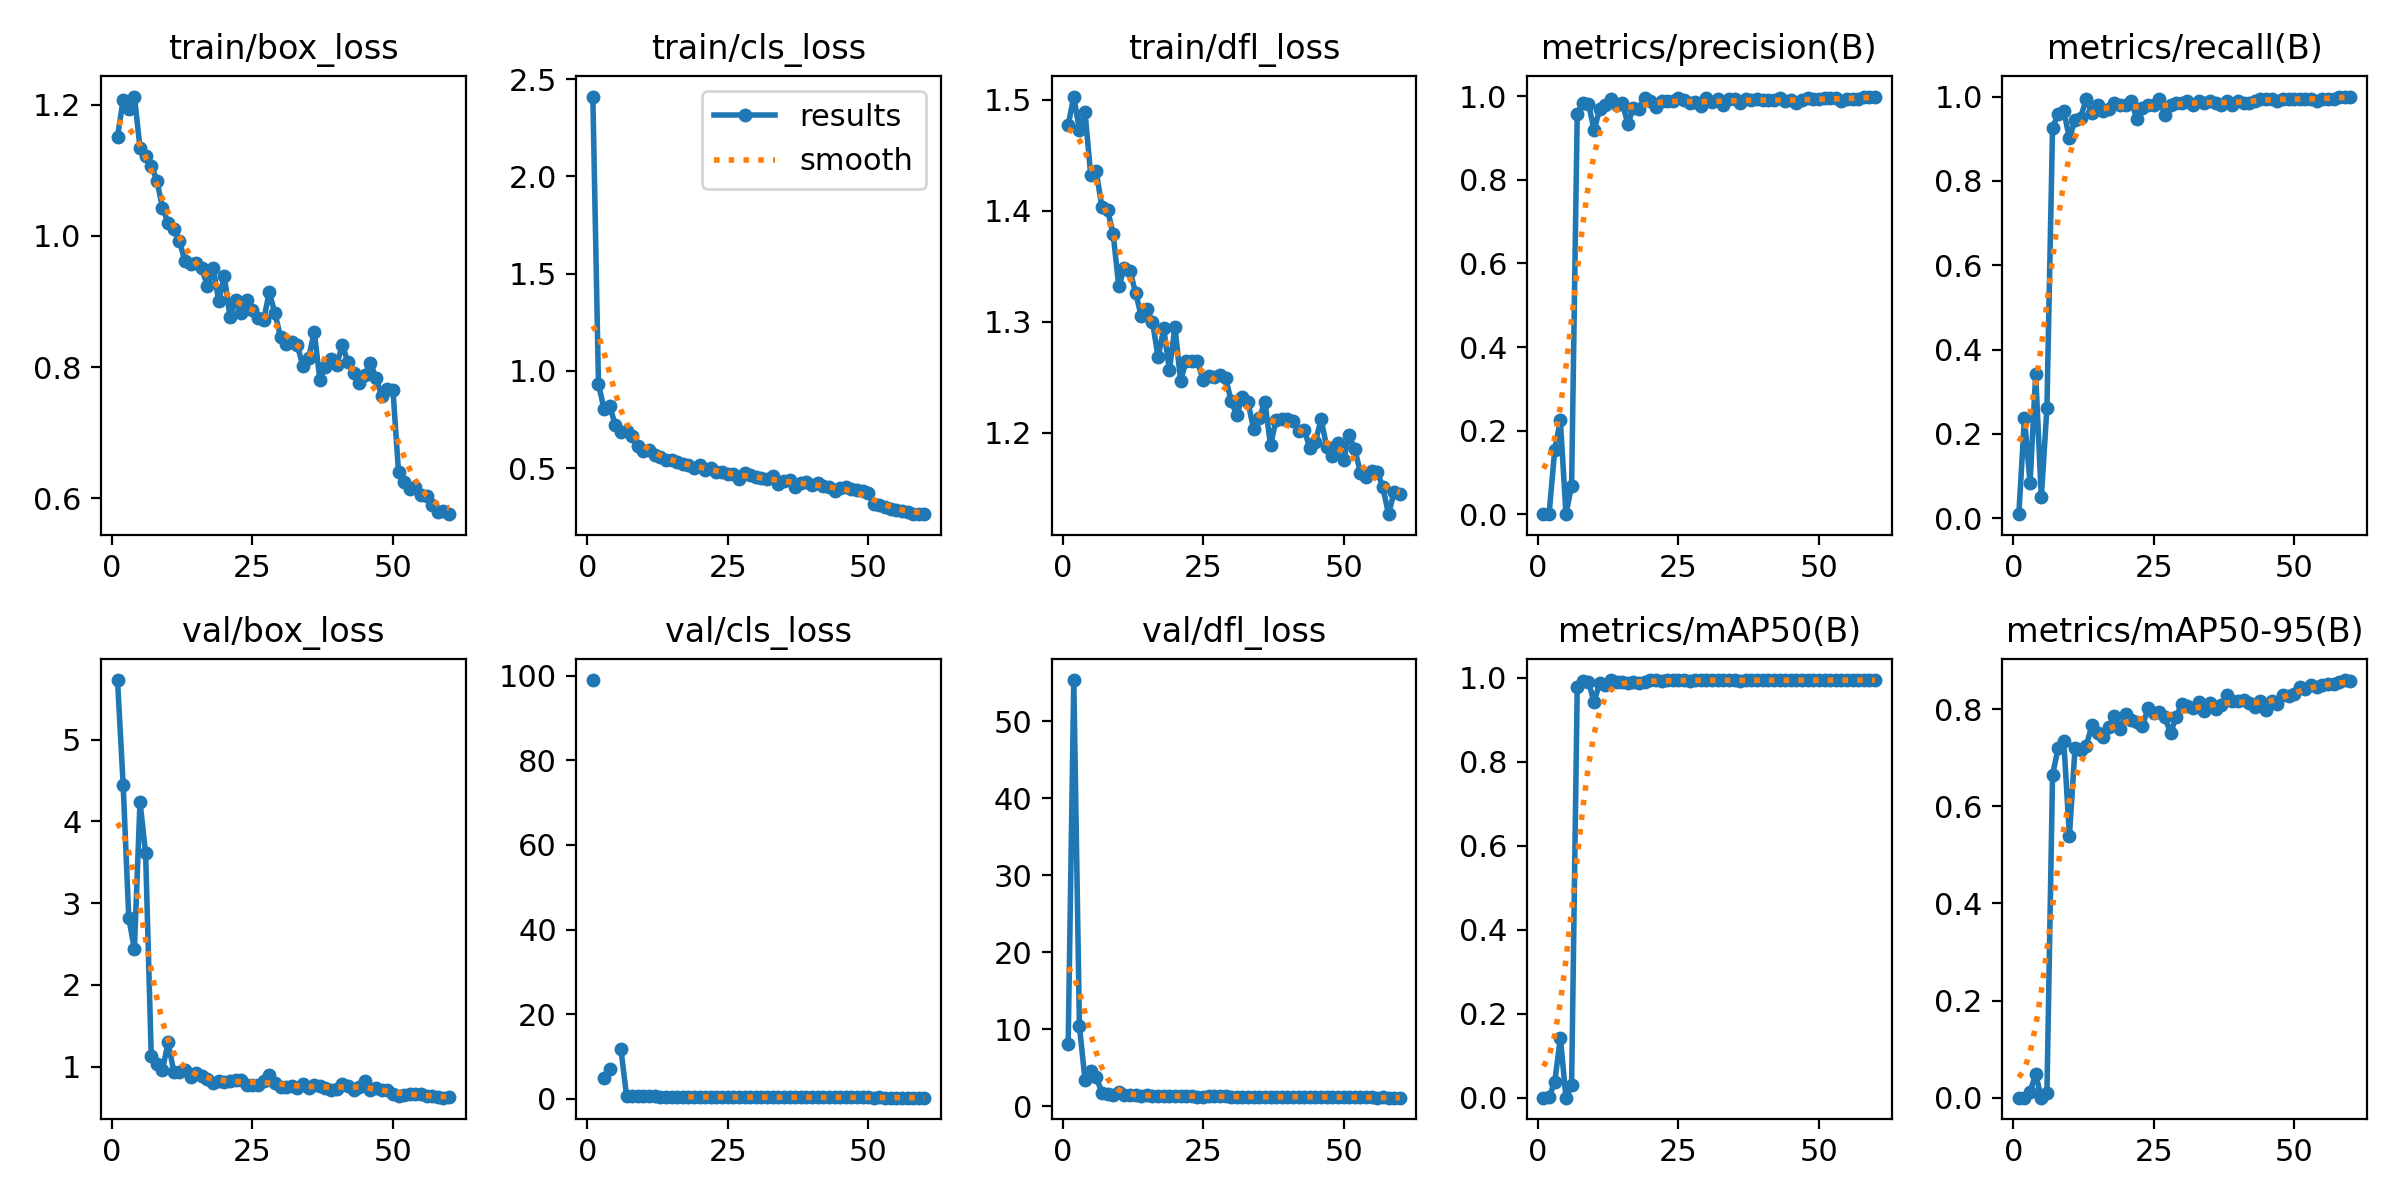

Values plotted in this chart, from the file beside it:
epoch, time, train/box_loss, train/cls_loss, train/dfl_loss, metrics/precision(B), metrics/recall(B), metrics/mAP50(B), metrics/mAP50-95(B), val/box_loss, val/cls_loss, val/dfl_loss, lr/pg0, lr/pg1, lr/pg2
1, 43.65, 1.152, 2.411, 1.477, 7e-05, 0.0099, 2e-05, 0, 5.731, 98.95, 8.121, 0.0006515, 0.0006515, 0.0006515
2, 62.53, 1.207, 0.932, 1.503, 0.00118, 0.2376, 0.00084, 0.00015, 4.45, inf, 55.37, 0.001296, 0.001296, 0.001296
3, 80.58, 1.193, 0.8029, 1.472, 0.1548, 0.08416, 0.03789, 0.01231, 2.823, 4.822, 10.46, 0.001919, 0.001919, 0.001919
4, 98.52, 1.213, 0.8214, 1.489, 0.2243, 0.3416, 0.1422, 0.04799, 2.434, 7.015, 3.371, 0.001901, 0.001901, 0.001901
5, 116.4, 1.135, 0.7202, 1.433, 0.00017, 0.0495, 9e-05, 5e-05, 4.239, inf, 4.648, 0.001868, 0.001868, 0.001868
6, 134.8, 1.122, 0.687, 1.436, 0.06862, 0.2624, 0.02915, 0.00868, 3.609, 11.67, 3.763, 0.001835, 0.001835, 0.001835
7, 152.5, 1.107, 0.6899, 1.403, 0.9567, 0.9257, 0.9776, 0.6645, 1.126, 0.6776, 1.784, 0.001802, 0.001802, 0.001802
8, 170.2, 1.084, 0.6636, 1.401, 0.9848, 0.9589, 0.9917, 0.7203, 1.027, 0.591, 1.563, 0.001769, 0.001769, 0.001769
9, 187.8, 1.043, 0.6119, 1.379, 0.9826, 0.9654, 0.9912, 0.734, 0.9611, 0.7028, 1.5, 0.001736, 0.001736, 0.001736
10, 206.8, 1.02, 0.5906, 1.332, 0.9189, 0.901, 0.9425, 0.5386, 1.298, 0.7442, 1.917, 0.001703, 0.001703, 0.001703
11, 224.2, 1.011, 0.5907, 1.348, 0.9695, 0.9449, 0.9885, 0.7198, 0.9393, 0.5432, 1.456, 0.00167, 0.00167, 0.00167
12, 241.8, 0.9929, 0.5688, 1.346, 0.9796, 0.9503, 0.9825, 0.7161, 0.9366, 0.5926, 1.453, 0.001637, 0.001637, 0.001637
13, 259.5, 0.9613, 0.5597, 1.326, 0.994, 0.995, 0.9949, 0.7244, 0.9582, 0.4772, 1.487, 0.001604, 0.001604, 0.001604
14, 278, 0.957, 0.5402, 1.305, 0.9798, 0.9609, 0.9908, 0.7664, 0.8747, 0.442, 1.378, 0.001571, 0.001571, 0.001571
15, 295.6, 0.9581, 0.5426, 1.311, 0.984, 0.9802, 0.9913, 0.7506, 0.9213, 0.4696, 1.415, 0.001538, 0.001538, 0.001538
16, 313.1, 0.9509, 0.5293, 1.3, 0.9349, 0.9654, 0.9875, 0.7429, 0.882, 0.4642, 1.39, 0.001505, 0.001505, 0.001505
17, 331.4, 0.9229, 0.5222, 1.268, 0.9714, 0.9703, 0.9907, 0.763, 0.8441, 0.4643, 1.352, 0.001472, 0.001472, 0.001472
18, 349.3, 0.9516, 0.5163, 1.294, 0.9706, 0.9851, 0.9877, 0.785, 0.8012, 0.4324, 1.332, 0.001439, 0.001439, 0.001439
19, 366.7, 0.9009, 0.5014, 1.256, 0.9965, 0.9802, 0.9901, 0.7584, 0.8295, 0.5078, 1.335, 0.001406, 0.001406, 0.001406
20, 384.1, 0.9391, 0.5183, 1.295, 0.9895, 0.9802, 0.9943, 0.7892, 0.8095, 0.4521, 1.337, 0.001373, 0.001373, 0.001373
21, 402.4, 0.8767, 0.4914, 1.247, 0.9756, 0.9885, 0.9941, 0.7768, 0.8288, 0.4507, 1.344, 0.00134, 0.00134, 0.00134
22, 420.1, 0.9015, 0.4994, 1.265, 0.9897, 0.9476, 0.9923, 0.7731, 0.8306, 0.4566, 1.352, 0.001307, 0.001307, 0.001307
23, 437.8, 0.8826, 0.4798, 1.265, 0.9899, 0.9723, 0.9944, 0.7658, 0.8397, 0.4204, 1.319, 0.001274, 0.001274, 0.001274
24, 455.2, 0.9017, 0.4803, 1.265, 0.9888, 0.9802, 0.994, 0.8022, 0.7786, 0.4237, 1.275, 0.001241, 0.001241, 0.001241
25, 473.8, 0.8868, 0.4701, 1.247, 0.995, 0.9801, 0.9945, 0.7918, 0.7717, 0.3957, 1.271, 0.001208, 0.001208, 0.001208
26, 490.8, 0.8745, 0.468, 1.251, 0.9901, 0.993, 0.9947, 0.7948, 0.7803, 0.3963, 1.288, 0.001175, 0.001175, 0.001175
27, 508.4, 0.8715, 0.4449, 1.25, 0.9847, 0.9569, 0.9928, 0.7827, 0.8288, 0.3981, 1.318, 0.001142, 0.001142, 0.001142
28, 525.8, 0.9142, 0.4725, 1.252, 0.9859, 0.9802, 0.9942, 0.7503, 0.9022, 0.4035, 1.339, 0.001109, 0.001109, 0.001109
29, 544.6, 0.882, 0.4638, 1.25, 0.9771, 0.9851, 0.9942, 0.7847, 0.7944, 0.3934, 1.284, 0.001076, 0.001076, 0.001076
30, 562.2, 0.8462, 0.4529, 1.229, 0.995, 0.985, 0.9949, 0.8109, 0.7527, 0.3945, 1.257, 0.001043, 0.001043, 0.001043
31, 579.4, 0.8355, 0.4486, 1.216, 0.9852, 0.9885, 0.9947, 0.8063, 0.7532, 0.3661, 1.244, 0.00101, 0.00101, 0.00101
32, 596.8, 0.8387, 0.4442, 1.233, 0.993, 0.9802, 0.9942, 0.8023, 0.7596, 0.3965, 1.252, 0.000977, 0.000977, 0.000977
33, 615.5, 0.833, 0.4608, 1.227, 0.9804, 0.9884, 0.9941, 0.8151, 0.7344, 0.3602, 1.235, 0.000944, 0.000944, 0.000944
34, 633.5, 0.8008, 0.4175, 1.203, 0.993, 0.9851, 0.9947, 0.7953, 0.7927, 0.3809, 1.257, 0.000911, 0.000911, 0.000911
35, 650.7, 0.8135, 0.4317, 1.213, 0.9935, 0.9901, 0.9942, 0.8131, 0.7373, 0.3514, 1.228, 0.000878, 0.000878, 0.000878
36, 668, 0.8538, 0.4412, 1.228, 0.9828, 0.9851, 0.9935, 0.7993, 0.7694, 0.3655, 1.25, 0.000845, 0.000845, 0.000845
37, 687, 0.7809, 0.4028, 1.189, 0.993, 0.9802, 0.9943, 0.8075, 0.7677, 0.3743, 1.24, 0.000812, 0.000812, 0.000812
38, 704.6, 0.8004, 0.4256, 1.211, 0.9901, 0.9898, 0.9946, 0.8283, 0.7427, 0.3515, 1.232, 0.000779, 0.000779, 0.000779
39, 722.5, 0.8123, 0.4275, 1.212, 0.994, 0.9802, 0.9945, 0.8175, 0.7186, 0.3406, 1.214, 0.000746, 0.000746, 0.000746
40, 740.2, 0.8031, 0.4142, 1.212, 0.9901, 0.9897, 0.9948, 0.816, 0.7205, 0.345, 1.214, 0.000713, 0.000713, 0.000713
41, 758.4, 0.8339, 0.4235, 1.211, 0.99, 0.985, 0.9946, 0.8186, 0.7824, 0.3496, 1.269, 0.00068, 0.00068, 0.00068
42, 776, 0.8074, 0.4059, 1.201, 0.99, 0.9841, 0.9941, 0.8128, 0.7677, 0.3548, 1.245, 0.000647, 0.000647, 0.000647
43, 793.3, 0.7906, 0.4034, 1.203, 0.995, 0.9896, 0.9946, 0.8049, 0.7198, 0.3511, 1.216, 0.000614, 0.000614, 0.000614
44, 811.5, 0.7749, 0.3799, 1.186, 0.9888, 0.995, 0.9947, 0.8164, 0.7505, 0.3416, 1.236, 0.000581, 0.000581, 0.000581
45, 829.2, 0.7881, 0.3985, 1.192, 0.9913, 0.995, 0.9942, 0.7983, 0.8299, 0.3496, 1.275, 0.000548, 0.000548, 0.000548
46, 846.5, 0.8068, 0.4011, 1.212, 0.9848, 0.995, 0.9945, 0.8168, 0.7124, 0.3381, 1.212, 0.000515, 0.000515, 0.000515
47, 864.1, 0.7827, 0.393, 1.187, 0.9912, 0.9901, 0.9944, 0.8096, 0.7335, 0.364, 1.213, 0.000482, 0.000482, 0.000482
48, 882.2, 0.7563, 0.3873, 1.179, 0.995, 0.994, 0.9945, 0.8297, 0.712, 0.3431, 1.21, 0.000449, 0.000449, 0.000449
49, 900.2, 0.7668, 0.3845, 1.191, 0.9937, 0.995, 0.9946, 0.8267, 0.7122, 0.3121, 1.214, 0.000416, 0.000416, 0.000416
50, 917.4, 0.7655, 0.3738, 1.175, 0.9925, 0.995, 0.9946, 0.8315, 0.669, 0.3087, 1.175, 0.000383, 0.000383, 0.000383
51, 936.3, 0.6392, 0.3136, 1.198, 0.995, 0.9942, 0.9946, 0.8455, 0.6431, 0.3006, 1.16, 0.00035, 0.00035, 0.00035
52, 954.1, 0.625, 0.3128, 1.185, 0.995, 0.9949, 0.995, 0.8419, 0.6582, 0.3129, 1.171, 0.000317, 0.000317, 0.000317
53, 970.6, 0.6135, 0.3019, 1.164, 0.9948, 0.995, 0.995, 0.8496, 0.6594, 0.3031, 1.167, 0.000284, 0.000284, 0.000284
54, 987.2, 0.6171, 0.2904, 1.16, 0.9897, 0.9901, 0.9948, 0.8452, 0.6701, 0.2979, 1.168, 0.000251, 0.000251, 0.000251
55, 1004, 0.6043, 0.286, 1.165, 0.9946, 0.995, 0.9947, 0.8493, 0.6591, 0.2866, 1.155, 0.000218, 0.000218, 0.000218
56, 1021, 0.6028, 0.281, 1.165, 0.9943, 0.995, 0.9947, 0.852, 0.6374, 0.2786, 1.139, 0.000185, 0.000185, 0.000185
57, 1039, 0.5887, 0.277, 1.151, 0.9941, 0.995, 0.9946, 0.8524, 0.6423, 0.2772, 1.15, 0.000152, 0.000152, 0.000152
58, 1056, 0.579, 0.2664, 1.127, 0.9987, 1, 0.995, 0.8551, 0.6234, 0.2733, 1.125, 0.000119, 0.000119, 0.000119
59, 1073, 0.5808, 0.2633, 1.147, 0.9994, 1, 0.995, 0.8598, 0.6198, 0.2652, 1.125, 8.6e-05, 8.6e-05, 8.6e-05
60, 1090, 0.5755, 0.2653, 1.145, 0.9994, 1, 0.995, 0.857, 0.6236, 0.2685, 1.128, 5.3e-05, 5.3e-05, 5.3e-05
